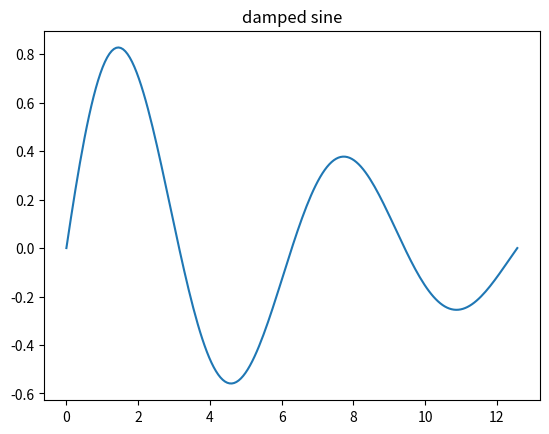

Write Python code to recreate this figure. (Note: this script raises an exception after producing the figure.)
# %% data-analysis REPL demo — <space>ro opens the REPL, then <space>rj steps through cells
import numpy as np
import pandas as pd

# %% the last expression of a cell displays, notebook-style
df = pd.DataFrame({'x': np.linspace(0, 4 * np.pi, 200)})
df['y'] = np.sin(df.x) * np.exp(-df.x / 8)
df.describe()

# %% figures render in the pane only when you call plt.show()
import matplotlib.pyplot as plt

plt.plot(df.x, df.y)
plt.title('damped sine')
plt.show()

# %% figure history: figs() lists, fig(1) re-displays, preview(1) opens in Preview
figs()
